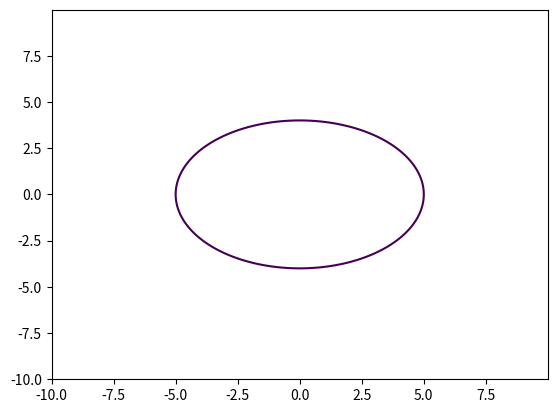

Write the Python code that produced this figure.
import matplotlib.pyplot as plt
import numpy as np

def circle_plotter(a=5, b=4):
    
    x = np.arange(-2*a, 2*a, 0.01)
    y = np.arange(-2*a, 2*a, 0.01)
    
    
    X, Y = np.meshgrid(x, y)
    fxy = X**2/a**2 + Y**2/b**2 - 1

    plt.contour(X, Y, fxy, levels=[0])
    plt.savefig('fig_4.png')
    
if __name__ == '__main__':
	circle_plotter()